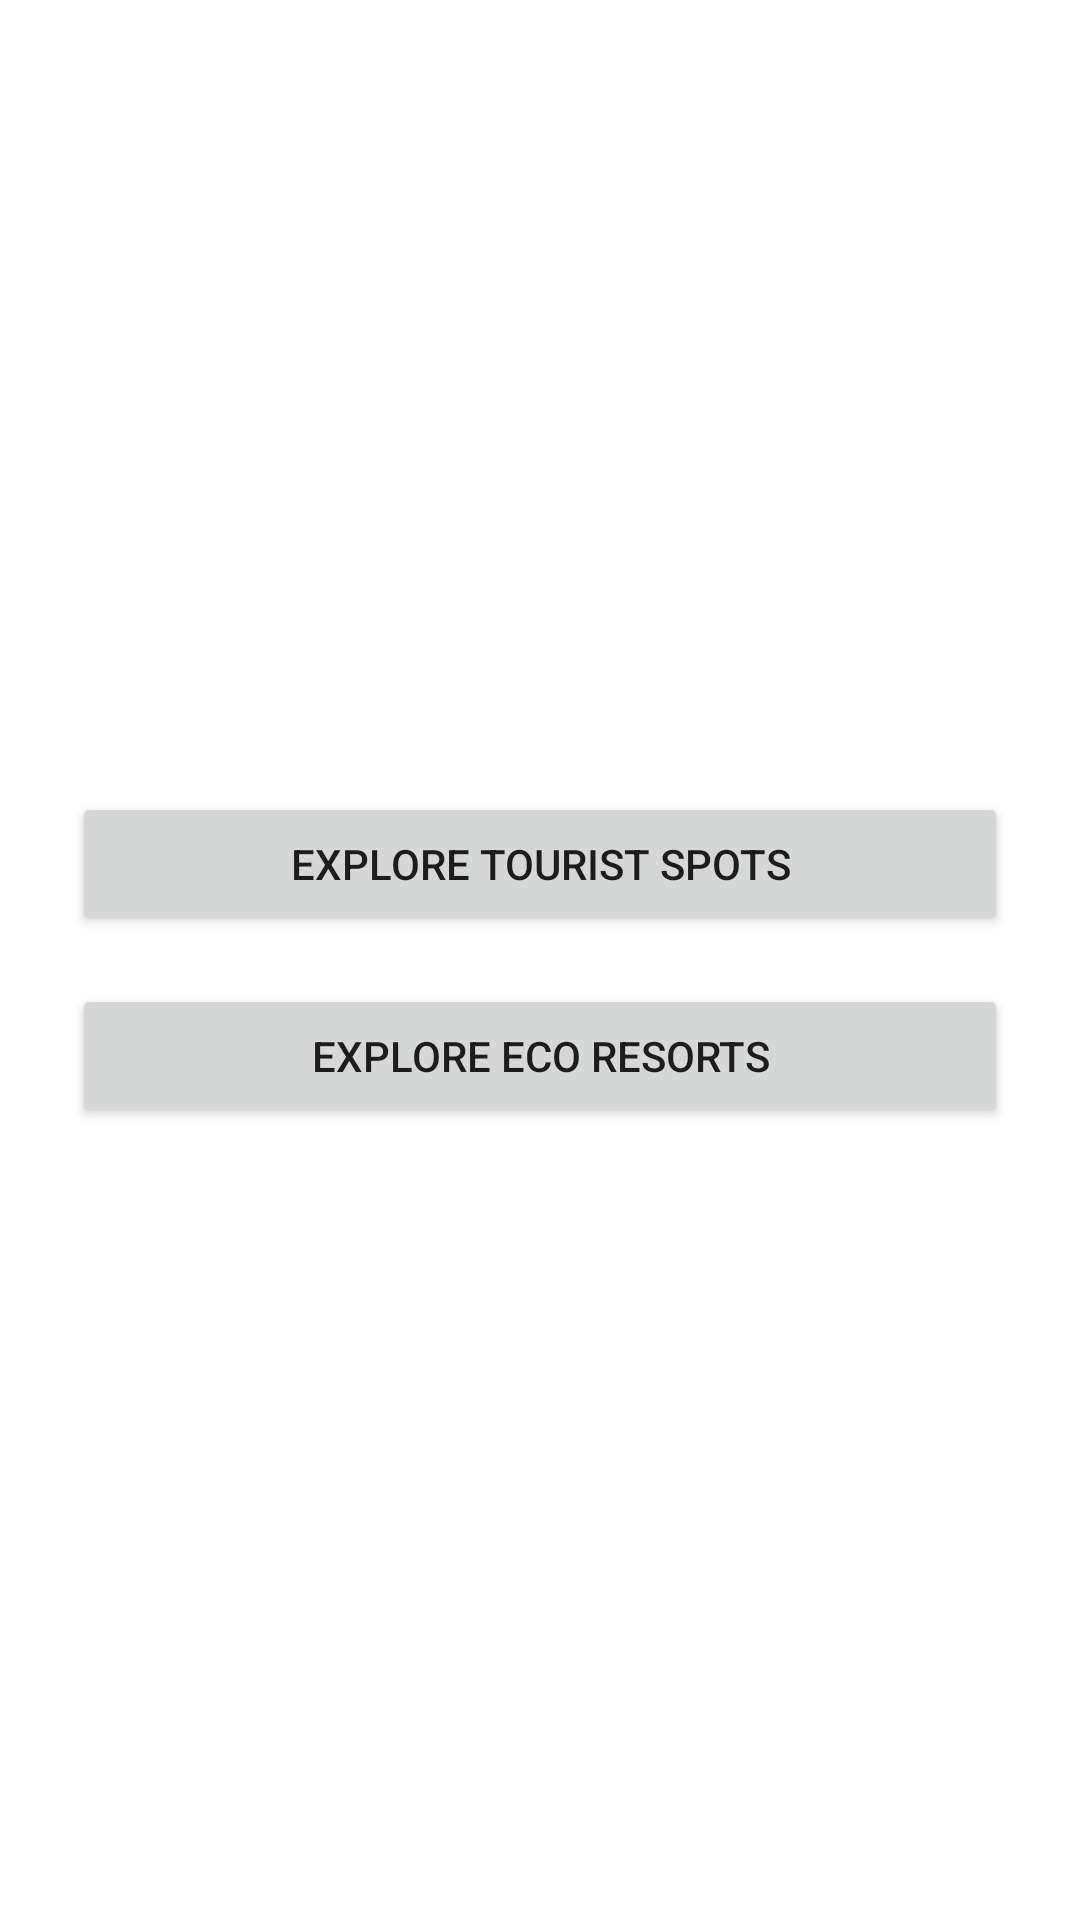

The Android layout XML behind this screen, and the referenced resources:
<!-- AndroidManifest.xml: application theme Theme.ExploreBD -->
<!-- res/layout/activity_main.xml -->
<?xml version="1.0" encoding="utf-8"?>
<LinearLayout xmlns:android="http://schemas.android.com/apk/res/android"
    android:fitsSystemWindows="true"
    android:layout_width="match_parent"
    android:layout_height="match_parent"
    android:orientation="vertical"
    android:padding="24dp"
    android:gravity="center"
    android:background="@drawable/bg2">

    <Button
        android:id="@+id/touristButton"
        android:layout_width="match_parent"
        android:layout_height="wrap_content"
        android:text="Explore Tourist Spots"
        android:layout_marginBottom="16dp" />

    <Button
        android:id="@+id/ecoResortButton"
        android:layout_width="match_parent"
        android:layout_height="wrap_content"
        android:text="Explore Eco Resorts" />

</LinearLayout>
<!-- resources referenced by this layout -->
<resources>
  <style name="Theme.ExploreBD" parent="Theme.MaterialComponents.DayNight.DarkActionBar">
          <item name="colorPrimary">@color/purple_500</item>
          <item name="colorPrimaryVariant">@color/purple_700</item>
          <item name="colorOnPrimary">@color/white</item>
          <item name="colorSecondary">@color/teal_200</item>
          <item name="colorSecondaryVariant">@color/teal_700</item>
          <item name="colorOnSecondary">@color/black</item>
      </style>
  <color name="purple_500">#6200EE</color>
  <color name="purple_700">#3700B3</color>
  <color name="white">#FFFFFF</color>
  <color name="teal_200">#03DAC5</color>
  <color name="teal_700">#018786</color>
  <color name="black">#000000</color>
</resources>
